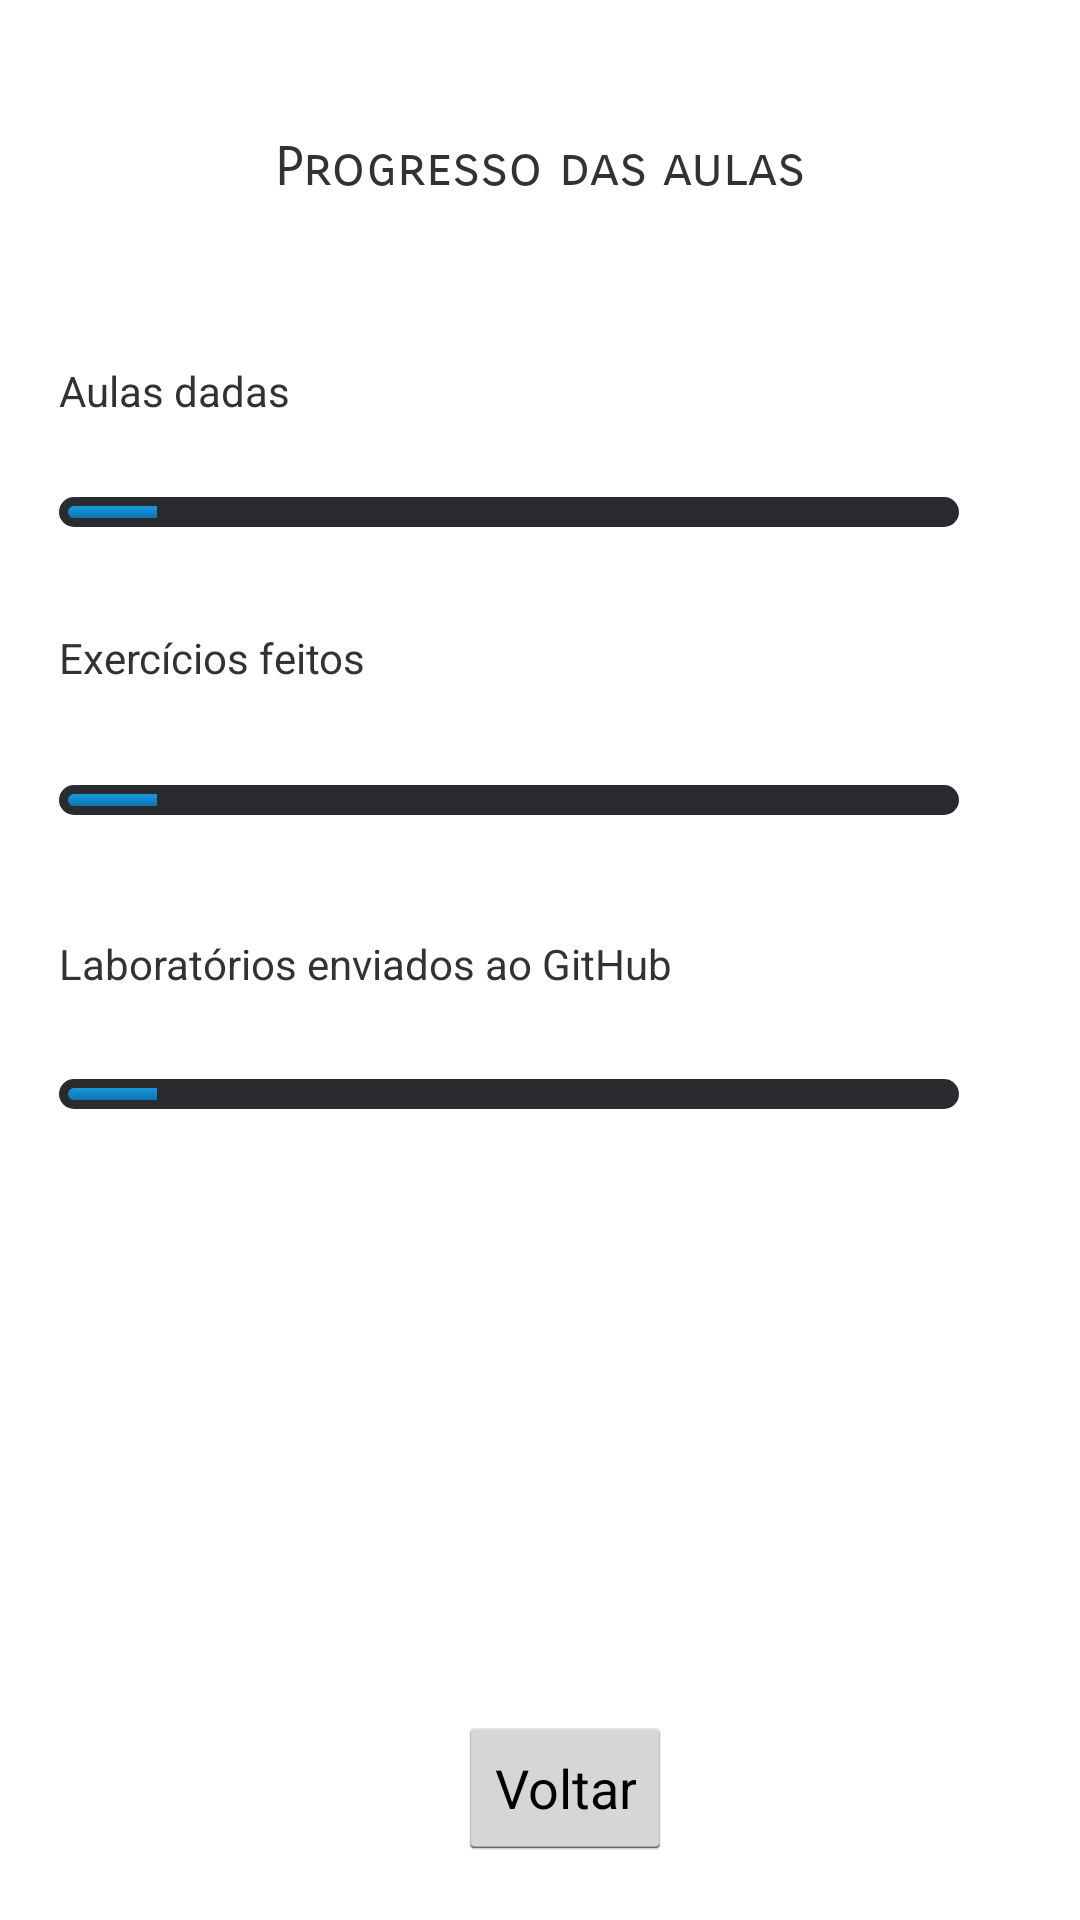

Android layout source for this screen:
<!-- AndroidManifest.xml: application theme AppTheme -->
<!-- res/layout/activity_progresso_tela.xml -->
<?xml version="1.0" encoding="utf-8"?>
<RelativeLayout xmlns:android="http://schemas.android.com/apk/res/android"
    xmlns:tools="http://schemas.android.com/tools"
    android:id="@+id/activity_progresso_tela"
    android:layout_width="match_parent"
    android:layout_height="match_parent"
    android:paddingBottom="@dimen/activity_vertical_margin"
    android:paddingLeft="@dimen/activity_horizontal_margin"
    android:paddingRight="@dimen/activity_horizontal_margin"
    android:paddingTop="@dimen/activity_vertical_margin"
    tools:context="projekt.android.sistemaestudos.ProgressoTela">

    <TextView
        android:text="Aulas dadas"
        android:layout_width="wrap_content"
        android:layout_height="wrap_content"
        android:layout_below="@+id/textView4"
        android:layout_alignParentStart="true"
        android:layout_marginStart="20dp"
        android:layout_marginTop="54dp"
        android:id="@+id/textView5" />

    <ProgressBar
        style="@style/BarraProgresso"
        android:layout_width="wrap_content"
        android:layout_height="wrap_content"
        android:layout_below="@+id/textView5"
        android:layout_alignStart="@+id/textView5"
        android:layout_marginTop="26dp"
        android:id="@+id/BarraAula"
        android:max="100"
        android:progress="10"
        android:minWidth="300dip" />

    <TextView
        android:text="Exercícios feitos"
        android:layout_width="wrap_content"
        android:layout_height="wrap_content"
        android:layout_below="@+id/BarraAula"
        android:layout_alignStart="@+id/BarraAula"
        android:layout_marginTop="34dp"
        android:id="@+id/textView7" />

    <ProgressBar
        style="@style/BarraProgresso"
        android:layout_width="wrap_content"
        android:layout_height="wrap_content"
        android:layout_marginTop="33dp"
        android:id="@+id/BarraExercicio"
        android:layout_below="@+id/textView7"
        android:layout_alignStart="@+id/textView7"
        android:minWidth="300dip"
        android:progress="10"
        android:max="100" />

    <TextView
        android:text="Laboratórios enviados ao GitHub"
        android:layout_width="wrap_content"
        android:layout_height="wrap_content"
        android:layout_below="@+id/BarraExercicio"
        android:layout_alignStart="@+id/BarraExercicio"
        android:layout_marginTop="40dp"
        android:id="@+id/textView8" />

    <ProgressBar
        style="@style/BarraProgresso"
        android:layout_width="wrap_content"
        android:layout_height="wrap_content"
        android:layout_below="@+id/textView8"
        android:layout_alignStart="@+id/textView8"
        android:layout_marginTop="29dp"
        android:id="@+id/BarraLab"
        android:minWidth="300dip"
        android:max="100"
        android:progress="10" />

    <Button
        android:text="Voltar"
        android:layout_width="wrap_content"
        android:layout_height="wrap_content"
        android:layout_marginBottom="20dp"
        android:id="@+id/BotaoVoltarT4"
        android:layout_alignParentBottom="true"
        android:layout_alignEnd="@+id/textView8" />

    <TextView
        android:text="Progresso das aulas"
        android:layout_width="wrap_content"
        android:layout_height="wrap_content"
        android:layout_marginTop="45dp"
        android:id="@+id/textView4"
        android:fontFamily="sans-serif-smallcaps"
        android:textSize="18sp"
        android:layout_alignParentTop="true"
        android:layout_centerHorizontal="true" />
</RelativeLayout>
<!-- resources referenced by this layout -->
<resources>
  <style name="BarraProgresso" parent="android:Widget.ProgressBar.Horizontal">
          <item name="android:indeterminateOnly">false</item>
          <item name="android:progressDrawable">@drawable/barraprogresso</item>
          <item name="android:minHeight">10dip</item>
          <item name="android:maxHeight">20dip</item>
      </style>
  <style name="AppTheme" parent="android:Theme.Holo.Light.DarkActionBar">
          
      </style>
  <!-- drawable barraprogresso (drawable) -->
  <?xml version="1.0" encoding="utf-8"?>
  <layer-list xmlns:android="http://schemas.android.com/apk/res/android">
      <item
          android:id="@android:id/background">
          <shape>
              <padding
                  android:bottom="3dip"
                  android:top="3dip"
                  android:left="3dip"
                  android:right="3dip"/>
              <corners
                  android:radius="5dip" />
              <gradient
                  android:startColor="#2a2b2f"
                  android:centerColor="#2a2b2f"
                  android:centerY="0.50"
                  android:endColor="#2a2b2f"
                  android:angle="270" />
          </shape>
      </item>
      <item
          android:id="@android:id/progress">
          <clip>
              <shape>
                  <corners
                      android:radius="5dip" />
                  <gradient
                      android:startColor="#ff0e75af"
                      android:endColor="#ff1997e1"
                      android:angle="90" />
              </shape>
          </clip>
      </item>
  </layer-list>
</resources>
